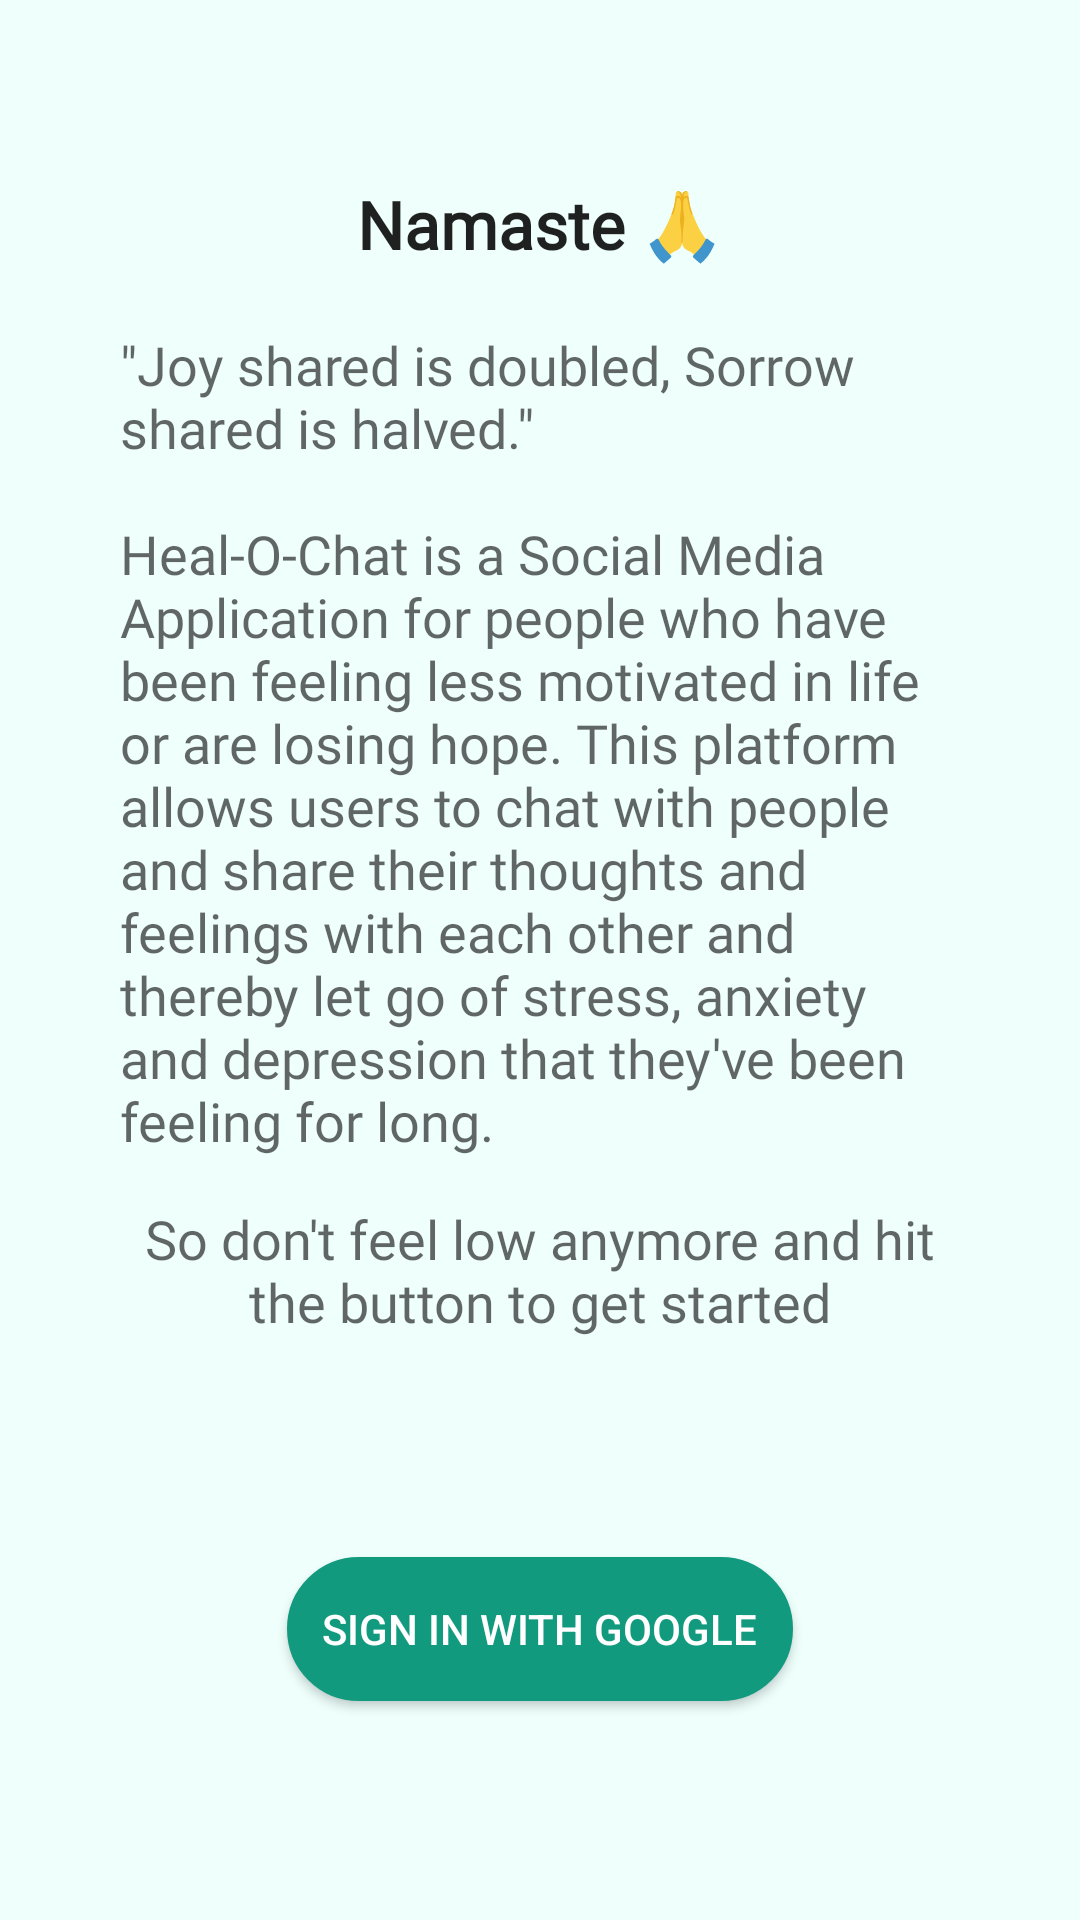

Write the Android layout XML for this screen, with the resource values it uses.
<!-- AndroidManifest.xml: application theme AppTheme -->
<!-- res/layout/activity_login_screen.xml -->
<?xml version="1.0" encoding="utf-8"?>
<androidx.constraintlayout.widget.ConstraintLayout
    xmlns:android="http://schemas.android.com/apk/res/android"
    xmlns:app="http://schemas.android.com/apk/res-auto"
    xmlns:tools="http://schemas.android.com/tools"
    android:layout_width="match_parent"
    android:layout_height="match_parent"
    tools:context=".Activity.LoginScreen"
    android:background="#EEFFFC">

    <Button
        android:id="@+id/google"
        android:layout_width="wrap_content"
        android:layout_height="wrap_content"
        android:background="@drawable/button"
        android:drawableStart="@drawable/googleg_standard_color_18"
        android:gravity="center_vertical"
        android:padding="5dp"
        android:text="  Sign In With Google  "
        android:textColor="@android:color/white"
        app:layout_constraintBottom_toBottomOf="parent"
        app:layout_constraintEnd_toEndOf="parent"
        app:layout_constraintStart_toStartOf="parent"
        app:layout_constraintTop_toBottomOf="@+id/textView7" />

    <TextView
        android:id="@+id/textView5"
        android:layout_width="wrap_content"
        android:layout_height="wrap_content"
        android:layout_marginTop="60dp"
        android:fontFamily="@font/amaranth_bold_italic"
        android:text="@string/namaste"
        android:textAppearance="@style/TextAppearance.AppCompat.Large"
        android:textStyle="bold"
        app:layout_constraintEnd_toEndOf="parent"
        app:layout_constraintStart_toStartOf="parent"
        app:layout_constraintTop_toTopOf="parent" />

    <TextView
        android:id="@+id/textView6"
        android:layout_width="0dp"
        android:layout_height="wrap_content"
        android:layout_marginStart="40dp"
        android:layout_marginTop="20dp"
        android:layout_marginEnd="40dp"
        android:fontFamily="@font/amaranth_bold_italic"
        android:text="@string/welcomeTxt"
        android:textAppearance="@style/TextAppearance.AppCompat.Medium"
        app:layout_constraintEnd_toEndOf="parent"
        app:layout_constraintStart_toStartOf="parent"
        app:layout_constraintTop_toBottomOf="@+id/textView5" />

    <TextView
        android:id="@+id/textView7"
        android:layout_width="match_parent"
        android:layout_height="wrap_content"
        android:layout_marginStart="40dp"
        android:layout_marginTop="15dp"
        android:layout_marginEnd="40dp"
        android:fontFamily="@font/amaranth_bold_italic"
        android:gravity="center"
        android:text="@string/WelcomeMotivationalTxt"
        android:textAppearance="@style/TextAppearance.AppCompat.Medium"
        app:layout_constraintEnd_toEndOf="parent"
        app:layout_constraintStart_toStartOf="parent"
        app:layout_constraintTop_toBottomOf="@+id/textView6" />

</androidx.constraintlayout.widget.ConstraintLayout>
<!-- resources referenced by this layout -->
<resources>
  <!-- drawable button (drawable) -->
  <?xml version="1.0" encoding="utf-8"?>
  <shape
      xmlns:android="http://schemas.android.com/apk/res/android"
      android:shape="rectangle"   >
  
      <solid
          android:color="#129A7F" >
      </solid>
  
      <stroke
          android:width="2dp"
          android:color="#129A7F" >
      </stroke>
  
      <corners
          android:radius="200dp"   >
      </corners>
  
  </shape>
  <string name="WelcomeMotivationalTxt">So don\'t feel low anymore and hit the button to get started</string>
  <string name="namaste">Namaste 🙏</string>
  <string name="welcomeTxt">\"Joy shared is doubled, Sorrow shared is halved.\"\n\nHeal-O-Chat is a Social Media Application for people who have been feeling less motivated in life or are losing hope. This platform allows users to chat with people and share their thoughts and feelings with each other and thereby let go of stress, anxiety and depression that they\'ve been feeling for long.</string>
  <style name="AppTheme" parent="Theme.AppCompat.Light.DarkActionBar">
          
          <item name="colorPrimary">@color/colorPrimary</item>
          <item name="colorPrimaryDark">@color/colorPrimaryDark</item>
          <item name="colorAccent">@color/colorAccent</item>
      </style>
  <color name="colorPrimary">#129A7F</color>
  <color name="colorPrimaryDark">#129077</color>
  <color name="colorAccent">#03DAC5</color>
</resources>
